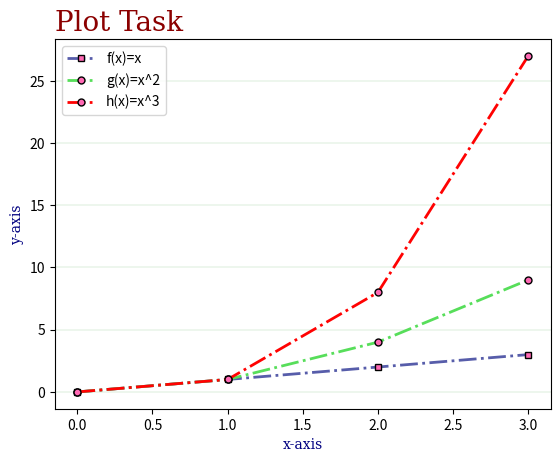

This figure's Python source:
# Write a program called plottask.py that displays a plot of the functions f(x)=x, g(x)=x^2 and h(x)=x^3 in the range [0, 4] on the one set of axes.
# Author : Conor McCaffrey

import numpy as np, matplotlib.pyplot as plt   # importing libraries and assiging aliases

x = np.arange(0.0,4.0,1.0)   # setting the range as described in task and in RealPython reference

y1 = x   # plotting the points on y-axis
y2 = x**2 #plotting the points on y-axis
y3 = x**3 #plotting the points on y-axis

font = {'family': 'serif', 'color':'darkred','weight': 'normal', 'size':20} # adding in fonts
font1 = {'family':'serif','color':'navy','size':10}   # adding in fonts

plt.plot(y1, color='#575daa', ls='-.', lw = 2, 
         marker='s', ms = '5', mec='black', mfc='hotpink', label='f(x)=x')  # plotting each point and making the plot pretty
plt.plot(y2, color='#57de5a', ls='-.', lw = 2, 
         marker='o', ms ='5', mec='black', mfc = 'hotpink', label='g(x)=x^2')  # plotting each point and making the plot pretty
plt.plot(y3, color='#ff0202', ls='-.', lw = 2, 
         marker='o', ms ='5', mec='black', mfc = 'hotpink', label='h(x)=x^3')  # plotting each point and making the plot pretty

plt.xlabel('x-axis', fontdict=font1)  # adding labels and setting the font
plt.ylabel('y-axis', fontdict=font1)   # adding labels and setting the font
plt.title('Plot Task', fontdict=font, loc = 'left')  # adding a title and properties
plt.legend()   # adding a legend for clarity
plt.grid(axis = 'y', color = 'green' , lw = 0.1) # adding a y=axis grid and setting properties
plt.show()   # displaying the graph
# plt.savefig('plottask.png')   # adding code here that would be used to save the file if we did not want to show it 